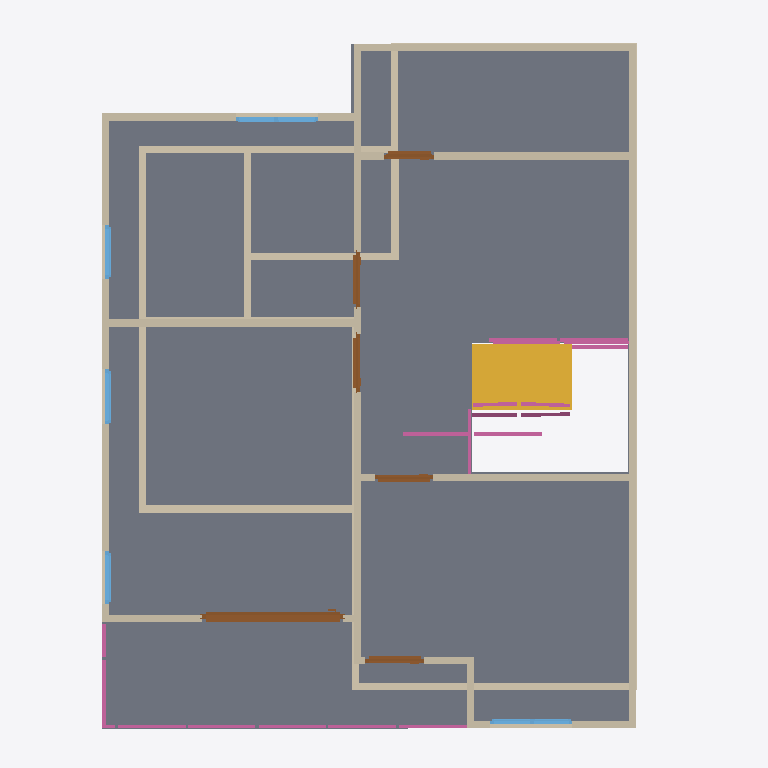
Plan cut of the same IFC building model at storey '2F' (level 3.00 m, cut at 4.40 m), seen from above with north up, elements coloured by IFC class: 28 walls (beige), 11 railings (pink), 6 doors (brown), 5 windows (light blue), 1 slab (grey), 1 stair flight (yellow). Cut surfaces are drawn darker.
Extent 10.0 m × 10.0 m × 7.1 m (x, y, z). Storeys (3): GF at 0.00 m; 2F at 3.00 m; 3F at 6.00 m. Elements (66): 28 IfcWall, 11 IfcRailing, 10 IfcDoor, 9 IfcWindow, 4 IfcSlab, 2 IfcStairFlight, 1 IfcCovering, 1 IfcRoof.

HEADER;
FILE_DESCRIPTION(('ViewDefinition[DesignTransferView]'),'2;1');
FILE_NAME('s04-discussion.ifc','2026-10-05T19:21:41+08:00',(''),(''),'IfcOpenShell 0.8.5-post1','Bonsai 0.8.5-post1','Nobody');
FILE_SCHEMA(('IFC4'));
ENDSEC;
DATA;
#1=IFCPROJECT('0cNTyhDAn1KP9DRQW_MLSj',$,'My Project',$,$,$,$,(#10,#22),#5);
#27=IFCSITE('09Cajng2rFgOzZ3gN0h3Sv',$,'My Site',$,$,#50,$,$,$,$,$,$,$,$);
#33=IFCBUILDING('0qYnGYTqrByvxRJaGmYJre',$,'My Building',$,$,#56,$,$,$,$,$,$);
#39=IFCBUILDINGSTOREY('385gMz_5b5pRHnih3uqh2u',$,'2F',$,$,#4863,$,$,$,$);
#63=IFCBUILDINGSTOREY('0zlc2EC6PEyxz3XklgIHSk',$,'GF',$,$,#79,$,$,$,$);
#9991=IFCBUILDINGSTOREY('28lK8oyc94ah65y7v_bjxw',$,'3F',$,$,#10035,$,$,$,$);
#5695=IFCSLAB('1ahsHH3oX92eISzupL4e9n',$,'Slab.001',$,$,#5702,#5709,$,$);
#11935=IFCSTAIRFLIGHT('2mtoDwJIz3PBY0JdypDJg2',$,'StairFlight',$,$,#12603,#11944,$,7,6,0.14285714285714285,0.25,.STRAIGHT.);
#4973=IFCWALL('3p_v20fJj4k9kg8dhPyq6m',$,'Wall',$,$,#5654,#4979,$,$);
#5073=IFCWALL('1XOJZOnHrECOHoprhw5l83',$,'Wall',$,$,#5462,#5079,$,$);
#5717=IFCWALL('1r70xkUgn85O1IvxBj7Ktc',$,'Wall',$,$,#6095,#5723,$,$);
#267=IFCWALL('2vsq2OYDHB78HmNwbg44eD',$,'Wall',$,$,#542,#273,$,$);
#6053=IFCWALL('0bmUIrQqD5ae$XqBkuk$6$',$,'Wall',$,$,#6168,#6059,$,$);
#4998=IFCWALL('1RvGrkthnDzQKV8ayP5Q3$',$,'Wall',$,$,#5371,#5004,$,$);
#127=IFCWALL('1WoMo6QoX5tvK0idPBNyoU',$,'Wall',$,$,#1047,#135,$,$);
#6279=IFCWALL('1PbIjFIBfE5OOsaT5vLftC',$,'Wall',$,$,#6335,#6285,$,$);
#292=IFCWALL('2c6OUZmAX9NhmNK0NFwVTe',$,'Wall',$,$,#574,#298,$,$);
#5048=IFCWALL('1Vtb$egCD98O7K8SPXvGoR',$,'Wall',$,$,#6026,#5054,$,$);
#242=IFCWALL('3C_UaYQcf1ih4CRhd1nOnh',$,'Wall',$,$,#253,#248,$,$);
#6376=IFCWALL('39GIBU5GL7GxuoZNwW1vIE',$,'Wall',$,$,#6537,#6382,$,$);
#8290=IFCDOOR('3vkPOyJ3n0P8sKlObypDZx',$,'Door',$,$,#8499,#8299,$,2.0,1.9854463338851929,$,.SLIDING_TO_RIGHT.,$);
#750=IFCWALL('1d3MGaxlvE9xOCQWzW6ieM',$,'Wall',$,$,#792,#756,$,$);
#845=IFCWALL('32_C1MxMnDSPXcJrrn$BAT',$,'Wall',$,$,#1028,#851,$,$);
#5198=IFCWALL('10qGOu9pLE6PmNhjQaxd8y',$,'Wall',$,$,#5622,#5204,$,$);
#820=IFCWALL('0eo_kYt6r39xqb9AsEu3gR',$,'Wall',$,$,#983,#826,$,$);
#5098=IFCWALL('3FKjolp5L7jx1NhNACKYiz',$,'Wall',$,$,#5494,#5104,$,$);
#217=IFCWALL('2zDo6uaqb2b8CkZ2PiBojO',$,'Wall',$,$,#483,#223,$,$);
#167=IFCWALL('13tAq5LOX6huffpDg$HHr$',$,'Wall',$,$,#178,#173,$,$);
#12310=IFCRAILING('0YwsENsjL909L$gltu_Tng',$,'Railing',$,'FRAMELESS_PANEL',#12330,#12318,$,$);
#5023=IFCWALL('1njWhNN$DC79tOIokh7pn0',$,'Wall',$,$,#5837,#5029,$,$);
#317=IFCWALL('2ysa91xnPFEQF6jIUBUViH',$,'Wall',$,$,#606,#323,$,$);
#5173=IFCWALL('3r4KNNnwb0J9Z6gGQ1GwrC',$,'Wall',$,$,#5590,#5179,$,$);
#12289=IFCRAILING('2T7G_jsAz4IvK8woCCIqfj',$,'Railing',$,'FRAMELESS_PANEL',#12598,#12297,$,.USERDEFINED.);
#645=IFCWALL('36eYWyoYz8MuEAUDz9RR1T',$,'Wall',$,$,#656,#651,$,$);
#11003=IFCRAILING('2D7jI$aFD0xgxa29Qbt89c',$,'Railing',$,$,#11029,#11012,$,$);
#9400=IFCWINDOW('2cBvfl_xn7DuKYB5nJAgId',$,'Window',$,$,#9627,#9409,$,0.8999999761581421,1.1566427946090698,$,.DOUBLE_PANEL_VERTICAL.,$);
#9763=IFCWINDOW('37s8NHL8TEzeP97fXblSTa',$,'Window',$,$,#9990,#9772,$,0.8999999761581421,1.1566427946090698,$,.DOUBLE_PANEL_VERTICAL.,$);
#11030=IFCRAILING('0_oS2Utb1FqA_lPNQFbxQL',$,'Railing',$,$,#11350,#11043,$,$);
#10516=IFCDOOR('0G0c37TxD7l9Axf0olvvVl',$,'Door',$,$,#10699,#10525,$,2.0,0.8258440494537354,$,.SINGLE_SWING_LEFT.,$);
#7840=IFCDOOR('2wfLH4rBr1igrzw5NID28p',$,'Door',$,$,#8187,#7849,$,2.0,0.8258440494537354,$,.SINGLE_SWING_RIGHT.,$);
#11293=IFCRAILING('2Gc1h3gjD39vma9c735Rsw',$,'Railing',$,'FRAMELESS_PANEL',#11355,#11302,$,.USERDEFINED.);
#6966=IFCDOOR('1qGoUT0bL04hzp4YXC2Oz_',$,'Door',$,$,#7294,#6975,$,2.0,0.8062577843666077,$,.SINGLE_SWING_RIGHT.,$);
#7533=IFCDOOR('0nMV8rlPDFrPYQ7pFgl7q4',$,'Door',$,$,#7731,#7542,$,2.0,0.6996438503265381,$,.SINGLE_SWING_LEFT.,$);
#12266=IFCRAILING('0f6yQrx7j4Gfu0GUyU9bCB',$,'Railing',$,'FRAMELESS_PANEL',#12287,#12275,$,$);
#6659=IFCDOOR('1$hK6JEsz7NhDawx5PsSyo',$,'Door',$,$,#7424,#6668,$,2.0,0.7860657572746277,$,.SINGLE_SWING_LEFT.,$);
#5148=IFCWALL('1v5fEz31TEOfqqqhJlzlvs',$,'Wall',$,$,#5558,#5154,$,$);
#11433=IFCRAILING('0N7ZTyFUD0TgTTeWSc0Tkr',$,'Railing',$,'FRAMELESS_PANEL',#12583,#11442,$,.USERDEFINED.);
#11738=IFCRAILING('2VO1TYA6b3CwpKFR6xlvWH',$,'Railing',$,'FRAMELESS_PANEL',#12593,#11747,$,.USERDEFINED.);
#8836=IFCWINDOW('29ZWPNR0T4mgjm08mrW0i3',$,'Window',$,$,#9009,#8845,$,0.8999999761581421,0.772834300994873,$,.SINGLE_PANEL.,$);
#620=IFCWALL('3YQSU16ovFDAV3vSaB3lt9',$,'Wall',$,$,#631,#626,$,$);
#9091=IFCWINDOW('3QwQ8WL8j57PP_0wWSZQGJ',$,'Window',$,$,#9264,#9100,$,0.8999999761581421,0.7593729496002197,$,.SINGLE_PANEL.,$);
#8581=IFCWINDOW('2QzMjOHnzBl9NmFC1DEV$S',$,'Window',$,$,#8754,#8590,$,0.8999999761581421,0.7389116287231445,$,.SINGLE_PANEL.,$);
#5123=IFCWALL('0S4tkaKDP3SfIka0ioaTQN',$,'Wall',$,$,#5526,#5129,$,$);
#192=IFCWALL('2on_crv759OP$5Wu21SU5n',$,'Wall',$,$,#451,#198,$,$);
#11125=IFCRAILING('3919GAjbD7rBd7EyOn5jPR',$,'Railing',$,'FRAMELESS_PANEL',#11146,#11134,$,.USERDEFINED.);
#11614=IFCRAILING('2tKSBrNp90o8eLsj3KC1WA',$,'Railing',$,'FRAMELESS_PANEL',#12588,#11623,$,.USERDEFINED.);
#12452=IFCRAILING('0FnyvahpPEnvEojh2f4qTo',$,'Railing',$,'FRAMELESS_PANEL',#12608,#12461,$,.USERDEFINED.);
#6401=IFCWALL('3_utffPNjCKO6FlvPO0aTg',$,'Wall',$,$,#6412,#6407,$,$);
ENDSEC;
